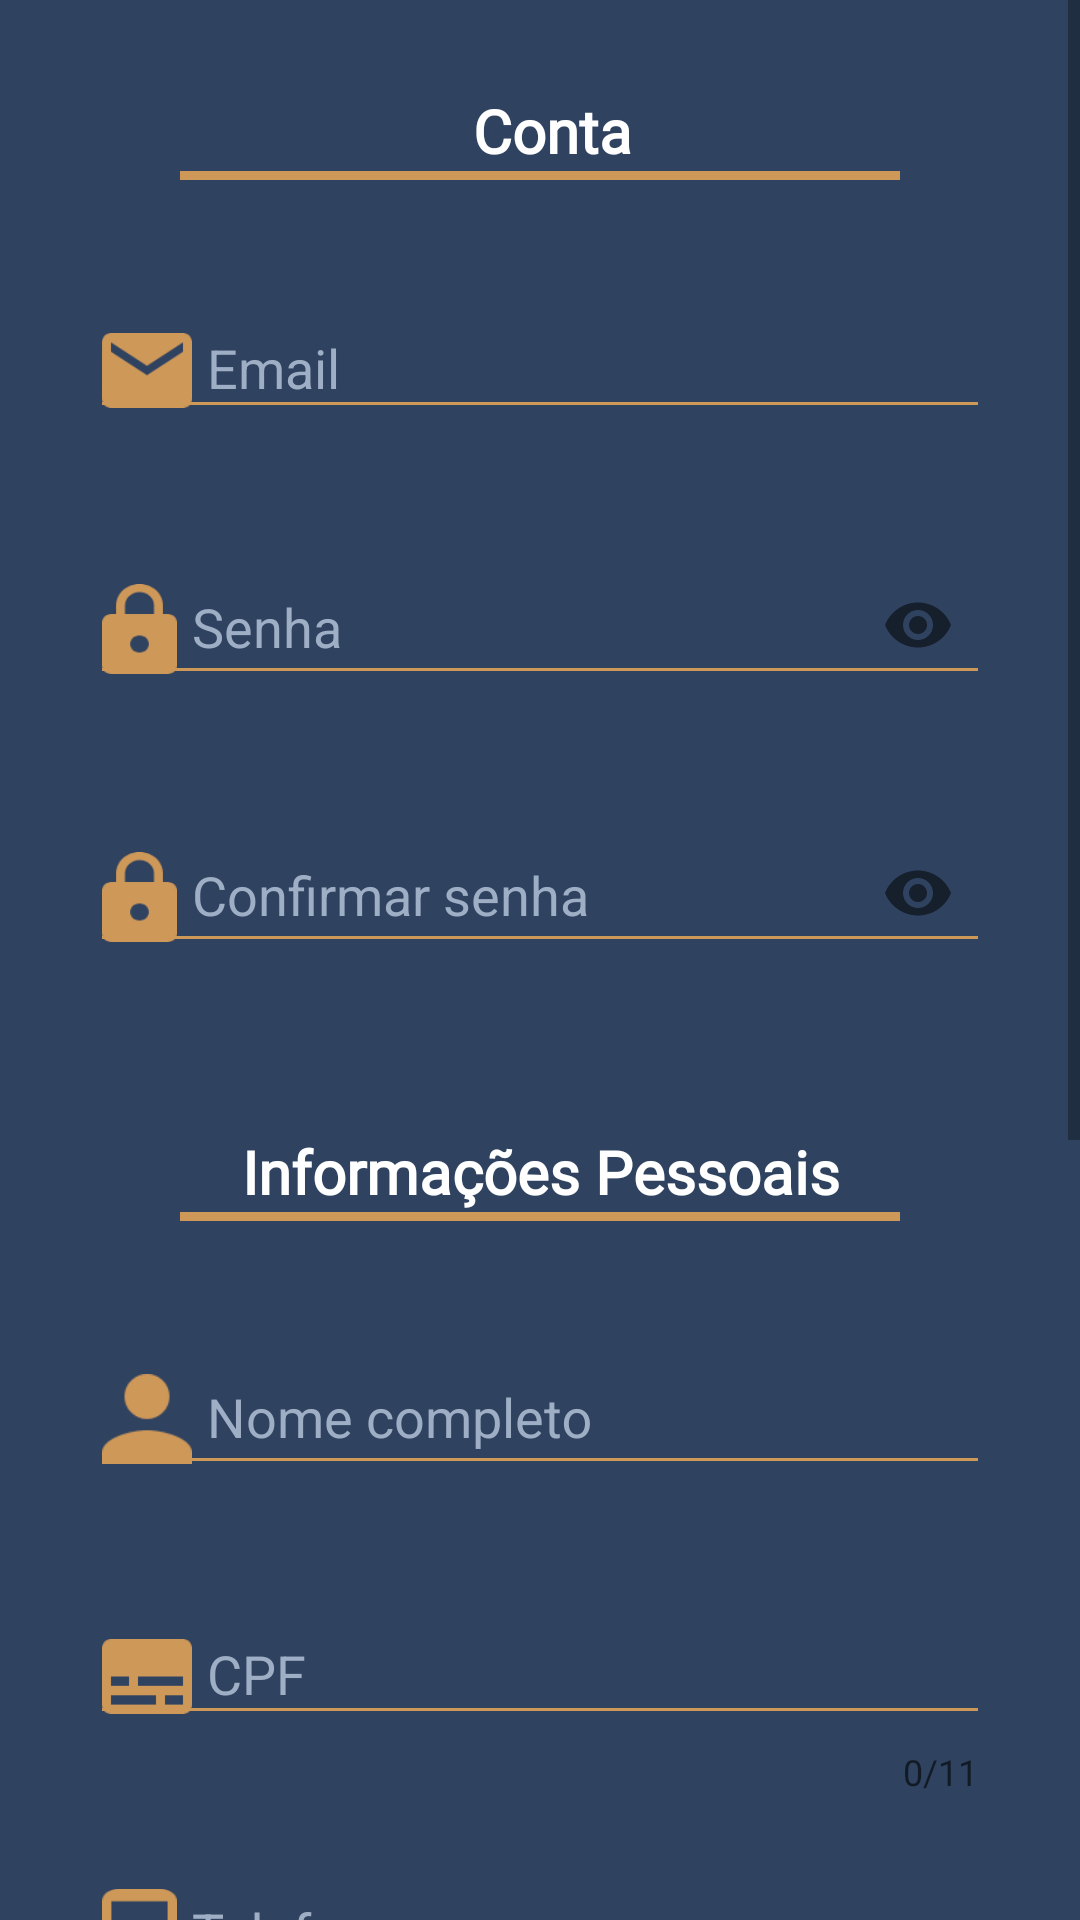

Android layout source for this screen:
<!-- AndroidManifest.xml: application theme AppTheme -->
<!-- res/layout/activity_signup.xml -->
<?xml version="1.0" encoding="utf-8"?>
<ScrollView xmlns:android="http://schemas.android.com/apk/res/android"
    xmlns:app="http://schemas.android.com/apk/res-auto"
    xmlns:tools="http://schemas.android.com/tools"
    android:layout_width="match_parent"
    android:layout_height="wrap_content"
    android:orientation="vertical"
    tools:context=".Signup"
    android:background="@color/Background">

<LinearLayout
    android:layout_width="match_parent"
    android:layout_height="wrap_content"
    android:orientation="vertical"
    android:padding="30dp"
    tools:context=".Signup">
    <TextView
        android:id="@+id/textViewConta"
        android:layout_height="wrap_content"
        android:layout_width="match_parent"
        android:layout_marginStart="8dp"
        android:layout_marginTop="0dp"
        android:layout_marginBottom="0dp"
        android:fontFamily="@font/roboto_condensed_bold"
        android:text="@string/textViewConta"
        android:textAlignment="center"
        android:textColor="@android:color/background_light"
        android:textSize="20sp"
        android:textStyle="bold"
        />

    <View
        android:id="@+id/view1"
        android:layout_width="match_parent"
        android:layout_height="3dp"
        android:layout_marginBottom="20dp"
        android:layout_marginStart="30dp"
        android:layout_marginEnd="30dp"
        android:background="@color/GoldenHace"
        android:backgroundTint="@color/GoldenHace"/>

    <android.support.design.widget.TextInputLayout
        android:id="@+id/novo_email_input"
        android:layout_height="wrap_content"
        android:layout_width="match_parent"
        android:paddingTop="10dp"
        android:theme="@style/TextInputLayoutAppearance"
        app:errorEnabled="true"
        >

        <android.support.design.widget.TextInputEditText
            android:layout_height="wrap_content"
            android:layout_width="match_parent"
            android:hint="@string/email_input"
            android:textColor="@color/TextColor"
            android:backgroundTint="@color/GoldenHace"
            android:inputType="textEmailAddress"
            android:drawableStart="@drawable/ic_signup_email"
            android:drawablePadding="5dp"
            />
    </android.support.design.widget.TextInputLayout>


    <android.support.design.widget.TextInputLayout
        android:id="@+id/novo_senha_input"
        android:layout_height="wrap_content"
        android:layout_width="match_parent"
        android:textColorHint="@color/HintText"
        android:paddingTop="10dp"
        android:theme="@style/TextInputLayoutAppearance"
        app:errorEnabled="true"
        app:passwordToggleEnabled="true"
        >
        <android.support.design.widget.TextInputEditText
            android:layout_height="wrap_content"
            android:layout_width="match_parent"
            android:hint="@string/senha_input"
            android:backgroundTint="@color/GoldenHace"
            android:textColor="@color/TextColor"
            android:inputType="textPassword"
            android:drawableStart="@drawable/ic_signup_password"
            android:drawablePadding="5dp"
            />
    </android.support.design.widget.TextInputLayout>

    <android.support.design.widget.TextInputLayout
        android:id="@+id/confirmar_senha_input"
        android:layout_height="wrap_content"
        android:layout_width="match_parent"
        android:paddingTop="10dp"
        android:theme="@style/TextInputLayoutAppearance"
        app:errorEnabled="true"
        app:passwordToggleEnabled="true">
        <android.support.design.widget.TextInputEditText
            android:layout_height="wrap_content"
            android:layout_width="match_parent"
            android:hint="@string/senha_confirmar"
            android:textColor="@color/TextColor"
            android:drawableStart="@drawable/ic_signup_password"
            android:drawablePadding="5dp"
            android:backgroundTint="@color/GoldenHace"
            android:inputType="textPassword"
            />
    </android.support.design.widget.TextInputLayout>


    <TextView
        android:id="@+id/textViewInfoPessoal2"
        android:layout_width="match_parent"
        android:layout_height="wrap_content"
        android:layout_marginTop="35dp"
        android:fontFamily="@font/roboto_condensed_bold"
        android:text="@string/textViewInfoPessoal"
        android:textAlignment="center"
        android:textColor="@android:color/background_light"
        android:textSize="20sp"
        android:textStyle="bold"
        />

    <View
        android:id="@+id/view2"
        android:layout_width="match_parent"
        android:layout_height="3dp"
        android:layout_marginStart="30dp"
        android:layout_marginEnd="30dp"
        android:layout_marginBottom="20dp"
        android:background="@color/GoldenHace"
        android:backgroundTint="@color/GoldenHace"
        />

    <android.support.design.widget.TextInputLayout
        android:id="@+id/nome_completo_input"
        android:layout_height="wrap_content"
        android:layout_width="match_parent"
        android:paddingTop="10dp"
        android:theme="@style/TextInputLayoutAppearance"
        app:errorEnabled="true">

        <android.support.design.widget.TextInputEditText
            android:layout_height="wrap_content"
            android:layout_width="match_parent"
            android:hint="@string/full_name"
            android:textColor="@color/TextColor"
            android:textColorHint="@color/HintText"
            android:backgroundTint="@color/GoldenHace"
            android:drawableStart="@drawable/ic_person"
            android:drawablePadding="5dp"
            android:inputType="textCapWords"
            />
    </android.support.design.widget.TextInputLayout>

    <android.support.design.widget.TextInputLayout
        android:id="@+id/cpf_input"
        android:layout_height="wrap_content"
        android:layout_width="match_parent"
        android:textColorHint="@color/HintText"
        android:paddingTop="10dp"
        android:theme="@style/TextInputLayoutAppearance"
        app:errorEnabled="true"
        app:counterEnabled="true"
        app:counterMaxLength="11"
        >

        <android.support.design.widget.TextInputEditText
            android:layout_height="wrap_content"
            android:layout_width="match_parent"
            android:hint="@string/cpf"
            android:textColor="@android:color/white"
            android:backgroundTint="@color/GoldenHace"
            android:drawableStart="@drawable/ic_cpf"
            android:drawablePadding="5dp"
            android:inputType="number"
            />
    </android.support.design.widget.TextInputLayout>

    <android.support.design.widget.TextInputLayout
        android:id="@+id/phone_input"
        android:layout_height="wrap_content"
        android:layout_width="match_parent"
        android:paddingTop="10dp"
        android:theme="@style/TextInputLayoutAppearance"
        app:errorEnabled="true">

        <android.support.design.widget.TextInputEditText
            android:layout_width="match_parent"
            android:layout_height="wrap_content"
            android:backgroundTint="@color/GoldenHace"
            android:textColor="@color/TextColor"
            android:hint="@string/phone_number"
            android:inputType="phone"
            android:drawableStart="@drawable/ic_phone"
            android:drawablePadding="5dp"
            />
    </android.support.design.widget.TextInputLayout>

    <android.support.design.widget.TextInputLayout
        android:id="@+id/estado_input"
        android:layout_height="wrap_content"
        android:layout_width="match_parent"
        android:paddingTop="10dp"
        android:theme="@style/TextInputLayoutAppearance"
        app:errorEnabled="true">

        <android.support.design.widget.TextInputEditText
            android:layout_width="match_parent"
            android:layout_height="wrap_content"
            android:backgroundTint="@color/GoldenHace"
            android:hint="@string/estado"
            android:textColor="@color/TextColor"
            android:inputType="textCapWords"
            android:drawableStart="@drawable/ic_estado"
            android:drawablePadding="5dp"
            />
    </android.support.design.widget.TextInputLayout>

    <android.support.design.widget.TextInputLayout
        android:id="@+id/cidade_input"
        android:layout_height="wrap_content"
        android:layout_width="match_parent"
        android:paddingTop="10dp"
        android:theme="@style/TextInputLayoutAppearance"
        app:errorEnabled="true"
        >

        <android.support.design.widget.TextInputEditText
            android:layout_width="match_parent"
            android:layout_height="wrap_content"
            android:backgroundTint="@color/GoldenHace"
            android:hint="@string/cidade"
            android:textColor="@color/TextColor"
            android:inputType="textCapWords"
            android:drawableStart="@drawable/ic_cidade"
            android:drawablePadding="5dp"
            />
    </android.support.design.widget.TextInputLayout>

    <Button
        android:id="@+id/finalizar_button"

        android:layout_width="match_parent"
        android:layout_height="wrap_content"
        android:layout_marginTop="36dp"
        android:layout_marginBottom="100dp"
        android:background="@drawable/rounded_button_nobackground"
        android:fontFamily="@font/roboto_medium"
        android:text="@string/finalizar"
        android:textAlignment="center"
        android:textColor="@android:color/background_light"
        android:textSize="20sp"
        android:onClick="Finalizar"
        android:typeface="normal" />
</LinearLayout>
</ScrollView>
<!-- resources referenced by this layout -->
<resources>
  <color name="Background">#2F4260</color>
  <color name="GoldenHace">#CE9858</color>
  <color name="HintText">#9EAEC5</color>
  <color name="TextColor">@android:color/white</color>
  <!-- drawable ic_cidade (drawable) -->
  <?xml version="1.0" encoding="utf-8"?>
  <layer-list xmlns:android="http://schemas.android.com/apk/res/android" >
  
      <item
          android:drawable="@drawable/ic_person_pin_24px"
          android:width="25dp"
          android:height="30dp"
          />
  
  </layer-list >
  <!-- drawable ic_cpf (drawable) -->
  <?xml version="1.0" encoding="utf-8"?>
  <layer-list xmlns:android="http://schemas.android.com/apk/res/android" >
  
      <item
          android:drawable="@drawable/ic_subtitles_24px"
          android:width="30dp"
          android:height="25dp"
          />
  
  </layer-list >
  <!-- drawable ic_estado (drawable) -->
  <?xml version="1.0" encoding="utf-8"?>
  <layer-list xmlns:android="http://schemas.android.com/apk/res/android" >
  
      <item
          android:drawable="@drawable/ic_place_24px"
          android:width="25dp"
          android:height="30dp"
          />
  
  </layer-list >
  <!-- drawable ic_person (drawable) -->
  <?xml version="1.0" encoding="utf-8"?>
  <layer-list xmlns:android="http://schemas.android.com/apk/res/android" >
  
      <item
          android:drawable="@drawable/ic_person_24px"
          android:width="30dp"
          android:height="30dp"
          />
  
  </layer-list >
  <!-- drawable ic_phone (drawable) -->
  <?xml version="1.0" encoding="utf-8"?>
  <layer-list xmlns:android="http://schemas.android.com/apk/res/android" >
  
      <item
          android:drawable="@drawable/ic_phone_android_24px"
          android:width="25dp"
          android:height="30dp"
          />
  
  </layer-list >
  <!-- drawable ic_signup_email (drawable) -->
  <?xml version="1.0" encoding="utf-8"?>
  <layer-list xmlns:android="http://schemas.android.com/apk/res/android" >
  
      <item
          android:drawable="@drawable/ic_email_24px"
          android:width="30dp"
          android:height="25dp"
          />
  
  </layer-list >
  <!-- drawable ic_signup_password (drawable) -->
  <?xml version="1.0" encoding="utf-8"?>
  <layer-list xmlns:android="http://schemas.android.com/apk/res/android" >
  
      <item
          android:drawable="@drawable/ic_lock_24px"
          android:width="25dp"
          android:height="30dp"
          />
  
  </layer-list >
  <string name="cidade">Cidade</string>
  <string name="cpf">CPF</string>
  <string name="email_input">Email</string>
  <string name="estado">Estado</string>
  <string name="finalizar">Finalizar</string>
  <string name="full_name">Nome completo</string>
  <string name="phone_number">Telefone</string>
  <string name="senha_confirmar">Confirmar senha</string>
  <string name="senha_input">Senha</string>
  <string name="textViewConta">Conta</string>
  <string name="textViewInfoPessoal">Informações Pessoais</string>
  <style name="AppTheme" parent="Theme.AppCompat.Light.NoActionBar">
          
          <item name="colorPrimary">@color/colorPrimary</item>
          <item name="colorPrimaryDark">@color/colorPrimaryDark</item>
          <item name="colorAccent">@color/colorAccent</item>
      </style>
  <color name="colorPrimary">#008577</color>
  <style name="HintText" parent="TextAppearance.AppCompat">
          <item name="android:textColor">@color/HintText</item>
          <item name="android:textSize">12dp</item>
      </style>
  <style name="ErrorText" parent="TextAppearance.AppCompat">
          <item name="android:textColor">@color/colorAccent</item>
          <item name="android:textSize">12dp</item>
      </style>
  <color name="colorPrimaryDark">#00574B</color>
  <color name="colorAccent">#D81B60</color>
</resources>
